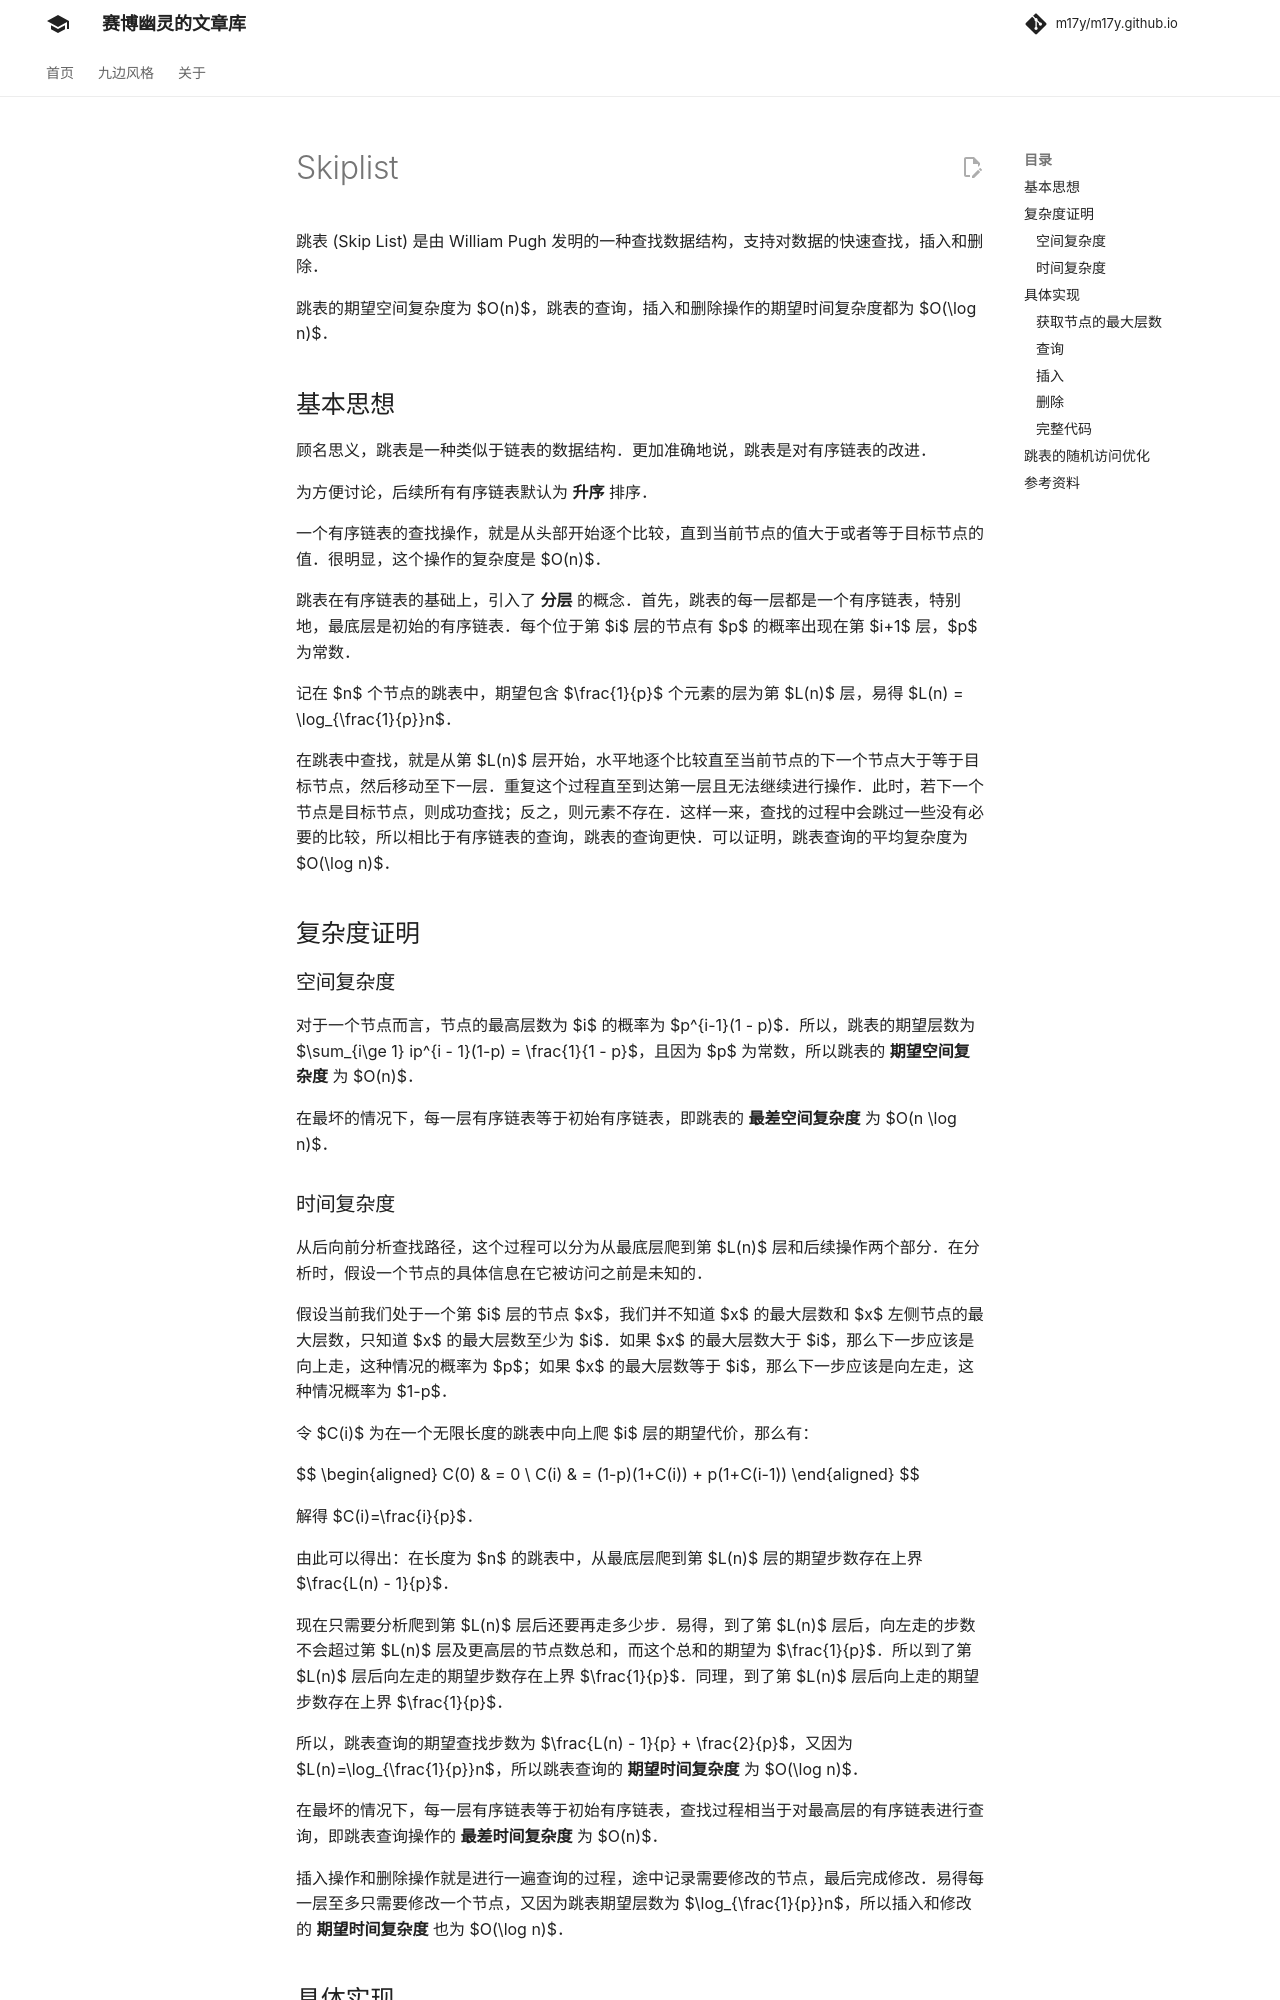

repository: m17y/m17y.github.io · page: ds/skiplist/index.html · generator: mkdocs

跳表 (Skip List) 是由 William Pugh 发明的一种查找数据结构，支持对数据的快速查找，插入和删除。

跳表的期望空间复杂度为 $O(n)$，跳表的查询，插入和删除操作的期望时间复杂度都为 $O(\log n)$。

## 基本思想

顾名思义，跳表是一种类似于链表的数据结构。更加准确地说，跳表是对有序链表的改进。

为方便讨论，后续所有有序链表默认为 **升序** 排序。

一个有序链表的查找操作，就是从头部开始逐个比较，直到当前节点的值大于或者等于目标节点的值。很明显，这个操作的复杂度是 $O(n)$。

跳表在有序链表的基础上，引入了 **分层** 的概念。首先，跳表的每一层都是一个有序链表，特别地，最底层是初始的有序链表。每个位于第 $i$ 层的节点有 $p$ 的概率出现在第 $i+1$ 层，$p$ 为常数。

记在 n 个节点的跳表中，期望包含 $\frac{1}{p}$ 个元素的层为第 $L(n)$ 层，易得 $L(n) = \log_{\frac{1}{p}}n$。

在跳表中查找，就是从第 $L(n)$ 层开始，水平地逐个比较直至当前节点的下一个节点大于等于目标节点，然后移动至下一层。重复这个过程直至到达第一层且无法继续进行操作。此时，若下一个节点是目标节点，则成功查找；反之，则元素不存在。这样一来，查找的过程中会跳过一些没有必要的比较，所以相比于有序链表的查询，跳表的查询更快。可以证明，跳表查询的平均复杂度为 $O(\log n)$。

## 复杂度证明

### 空间复杂度

对于一个节点而言，节点的最高层数为 $i$ 的概率为 $p^{i-1}(1 - p)$。所以，跳表的期望层数为 $\sum_{i>=1} ip^{i - 1}(1-p) = \frac{1}{1 - p}$，且因为 $p$ 为常数，所以跳表的 **期望空间复杂度** 为 $O(n)$。

在最坏的情况下，每一层有序链表等于初始有序链表，即跳表的 **最差空间复杂度** 为 $O(n \log n)$。

### 时间复杂度

从后向前分析查找路径，这个过程可以分为从最底层爬到第 $L(n)$ 层和后续操作两个部分。在分析时，假设一个节点的具体信息在它被访问之前是未知的。

假设当前我们处于一个第 $i$ 层的节点 $x$，我们并不知道 $x$ 的最大层数和 $x$ 左侧节点的最大层数，只知道 $x$ 的最大层数至少为 $i$。如果 $x$ 的最大层数大于 $i$，那么下一步应该是向上走，这种情况的概率为 $p$；如果 $x$ 的最大层数等于 $i$，那么下一步应该是向左走，这种情况概率为 $1-p$。

令 $C(i)$ 为在一个无限长度的跳表中向上爬 $i$ 层的期望代价，那么有：

$$
\begin{aligned}
C(0) & = 0 \\
C(i) & = (1-p)(1+C(i)) + p(1+C(i-1))
\end{aligned}
$$

解得 $C(i)=\frac{i}{p}$。

由此可以得出：在长度为 $n$ 的跳表中，从最底层爬到第 $L(n)$ 层的期望步数存在上界 $\frac{L(n) - 1}{p}$。

现在只需要分析爬到第 $L(n)$ 层后还要再走多少步。易得，到了第 $L(n)$ 层后，向左走的步数不会超过第 $L(n)$ 层及更高层的节点数总和，而这个总和的期望为 $\frac{1}{p}$。所以到了第 $L(n)$ 层后向左走的期望步数存在上界 $\frac{1}{p}$。同理，到了第 $L(n)$ 层后向上走的期望步数存在上界 $\frac{1}{p}$。

所以，跳表查询的期望查找步数为 $\frac{L(n) - 1}{p} + \frac{2}{p}$，又因为 $L(n)=\log_{\frac{1}{p}}n$，所以跳表查询的 **期望时间复杂度** 为 $O(\log n)$。

在最坏的情况下，每一层有序链表等于初始有序链表，查找过程相当于对最高层的有序链表进行查询，即跳表查询操作的 **最差时间复杂度** 为 $O(n)$。

插入操作和删除操作就是进行一遍查询的过程，途中记录需要修改的节点，最后完成修改。易得每一层至多只需要修改一个节点，又因为跳表期望层数为 $\log_{\frac{1}{p}}n$，所以插入和修改的 **期望时间复杂度** 也为 $O(\log n)$。

## 具体实现

### 获取节点的最大层数

模拟以 $p$ 的概率往上加一层，最后和上限值取最小。

```cpp
int randomLevel() {
  int lv = 1;
  // MAXL = 32, S = 0xFFFF, PS = S * P, P = 1 / 4
  while ((rand() & S) < PS) ++lv;
  return min(MAXL, lv);
}
```
